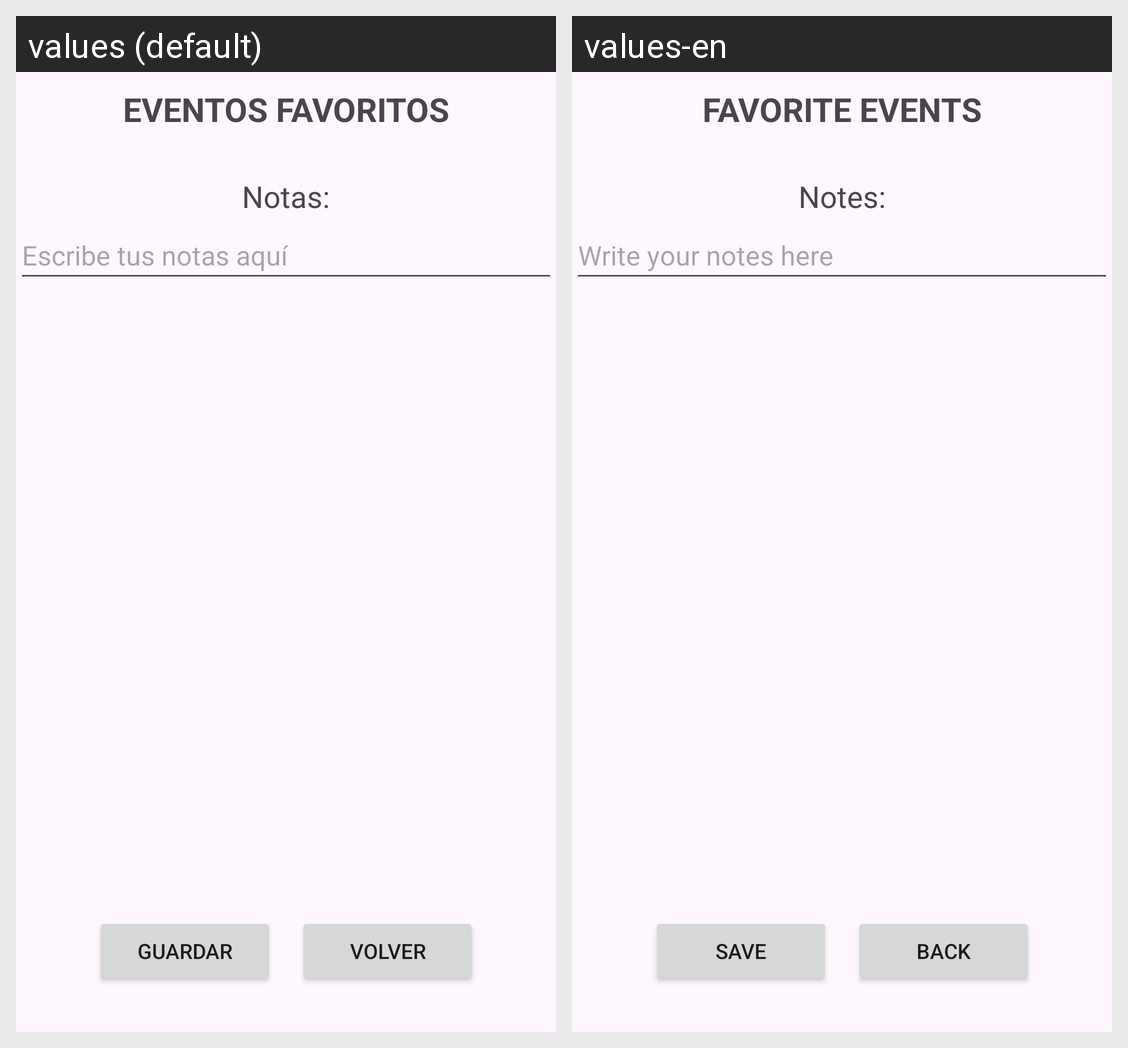

This grid shows one Android layout under two languages. Give, for every string resource on the screen, its name, the default text and each shown locale's text.
Android screen res/layout/activity_favoritos.xml rendered under 2 locales, left to right: values (default), values-en. Device: Nexus 5 (rendered at 1080×1920; each locale shown at half size, 540×960, under a caption strip naming it); theme Theme.Eventos_culturales.
Strings drawn on this screen, with the default value and each locale's value (text and hints the layout hard-codes, and strings that could not be matched under every locale, appear in the picture but are not listed):

eventos_favoritos
  values: EVENTOS FAVORITOS
  values-en: FAVORITE EVENTS

notas
  values: Notas:
  values-en: Notes:

escribe_tus_notas_aqu
  values: Escribe tus notas aquí
  values-en: Write your notes here

guardar_notas
  values: GUARDAR
  values-en: SAVE

volver
  values: VOLVER
  values-en: BACK
